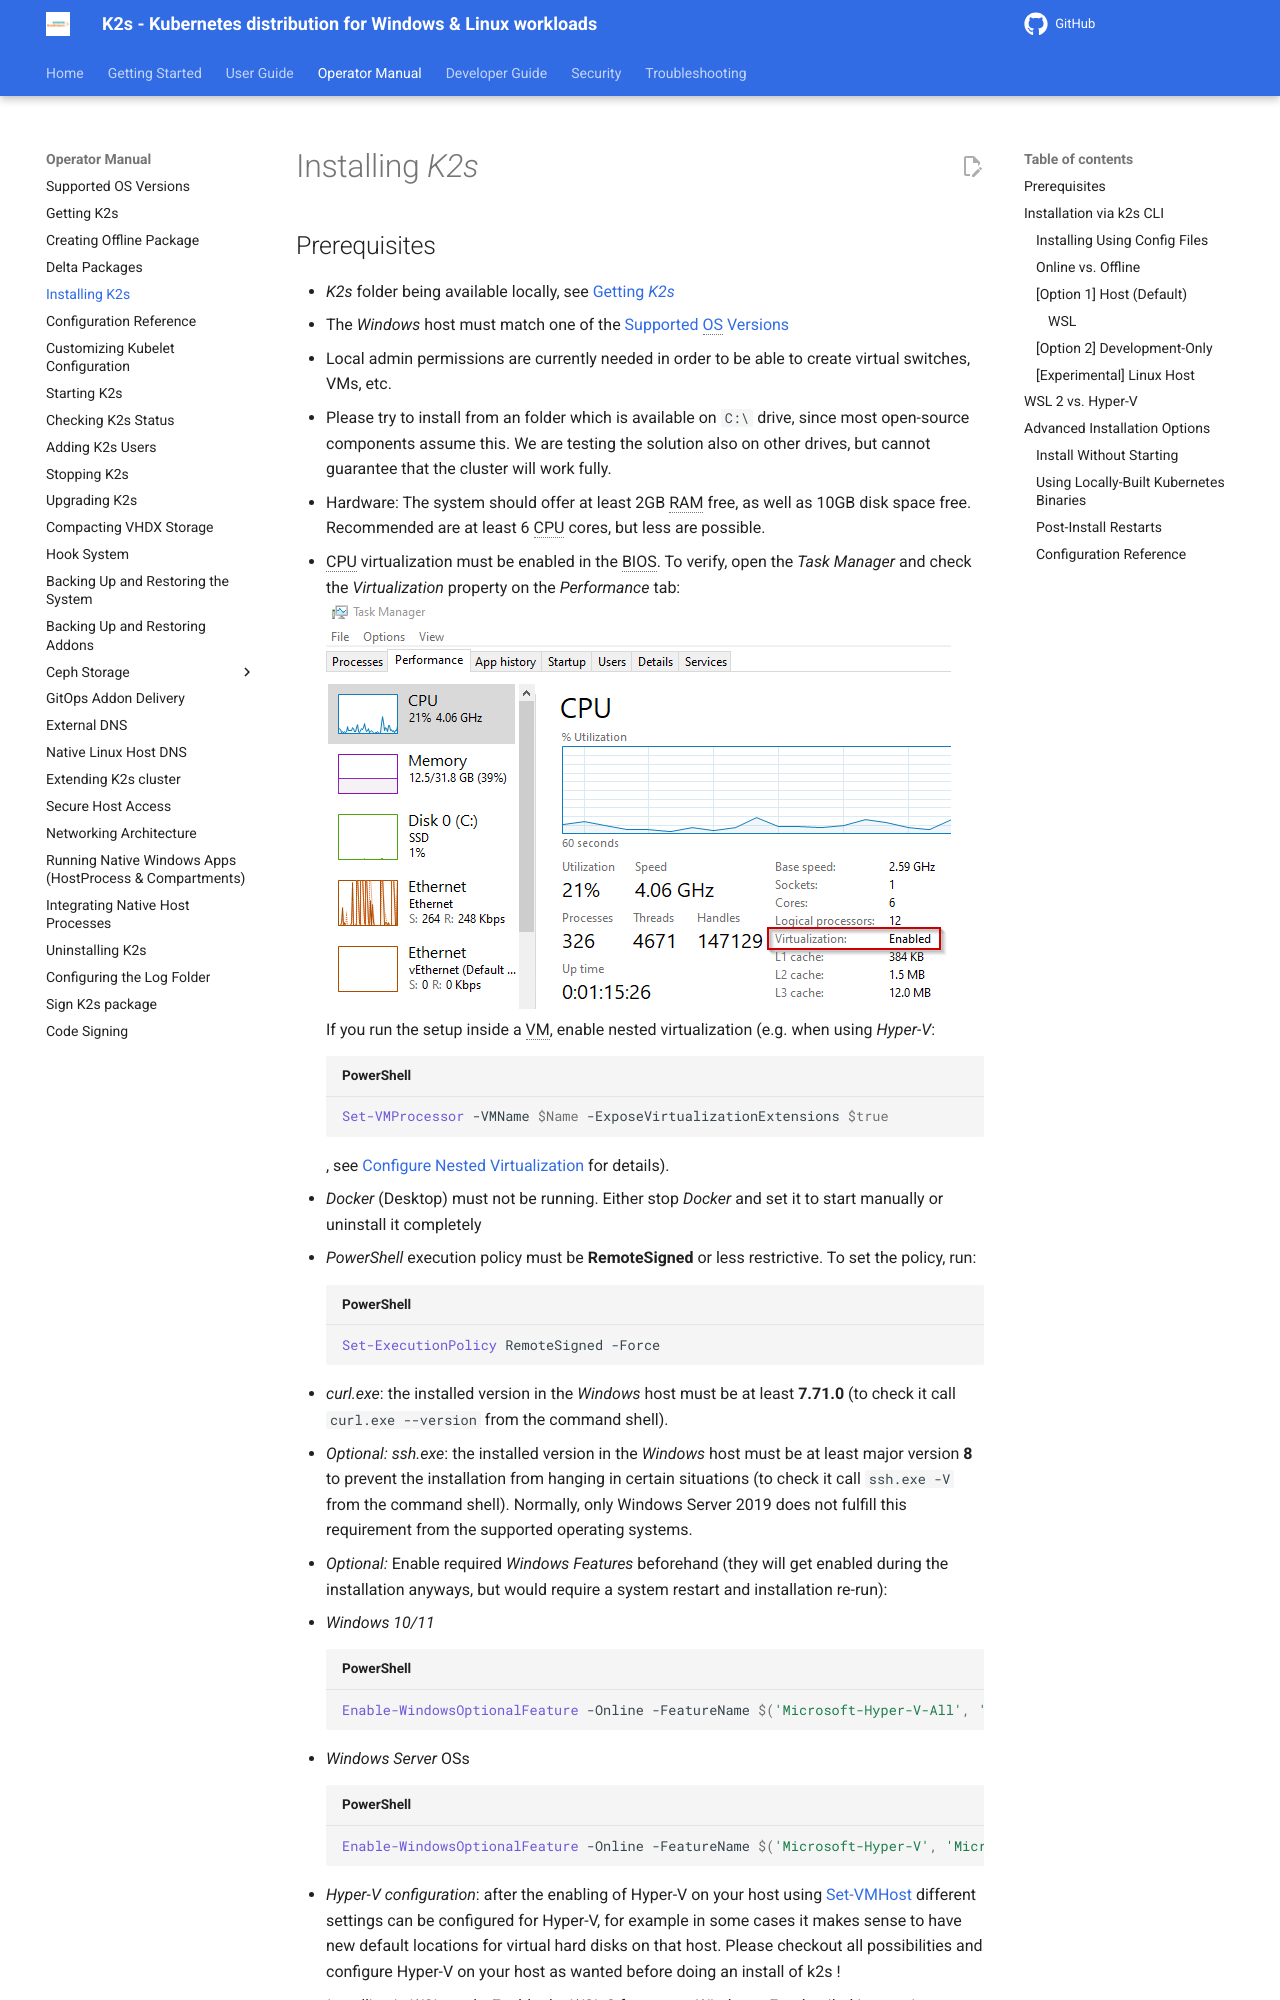

repository: Siemens-Healthineers/K2s · page: next/op-manual/installing-k2s/index.html · generator: mkdocs

<!--
SPDX-FileCopyrightText: © 2024 The K2s Authors
SPDX-License-Identifier: MIT
-->

# Installing *K2s*
## Prerequisites
- *K2s* folder being available locally, see [Getting *K2s*](getting-k2s.md)
- The *Windows* host must match one of the [Supported OS Versions](os-support.md)
- Local admin permissions are currently needed in order to be able to create virtual switches, VMs, etc.
- Please try to install from an folder which is available on `C:\` drive, since most open-source components assume this. We are testing the solution also on other drives, but cannot guarantee that the cluster will work fully.
- Hardware: The system should offer at least 2GB RAM free, as well as 10GB disk space free. Recommended are at least 6 CPU cores, but less are possible.
- CPU virtualization must be enabled in the BIOS. To verify, open the *Task Manager* and check the *Virtualization* property on the *Performance* tab:<br/>
 ![Check Virtualization](assets/check_virtualization.png)
 <br/>If you run the setup inside a VM, enable nested virtualization (e.g. when using *Hyper-V*:<br/>
 ```powershell
 Set-VMProcessor -VMName $Name -ExposeVirtualizationExtensions $true
 ```
 , see [Configure Nested Virtualization](https://learn.microsoft.com/en-us/virtualization/hyper-v-on-windows/user-guide/enable-nested-virtualization#configure-nested-virtualization){target="_blank"} for details).
- *Docker* (Desktop) must not be running. Either stop *Docker* and set it to start manually or uninstall it completely
- *PowerShell* execution policy must be **RemoteSigned** or less restrictive. To set the policy, run:
  ```powershell 
  Set-ExecutionPolicy RemoteSigned -Force
  ```
- *curl.exe*: the installed version in the *Windows* host must be at least **7.71.0** (to check it call `curl.exe --version` from the command shell).
- *Optional: ssh.exe*: the installed version in the *Windows* host must be at least major version **8** to prevent the installation from hanging in certain situations (to check it call `ssh.exe -V` from the command shell). Normally, only Windows Server 2019 does not fulfill this requirement from the supported operating systems.
- *Optional:* Enable required *Windows Features* beforehand (they will get enabled during the installation anyways, but would require a system restart and installation re-run):
  - *Windows 10/11*
    ```powershell
    Enable-WindowsOptionalFeature -Online -FeatureName $('Microsoft-Hyper-V-All', 'Microsoft-Hyper-V', 'Microsoft-Hyper-V-Tools-All', 'Microsoft-Hyper-V-Management-PowerShell', 'Microsoft-Hyper-V-Hypervisor', 'Microsoft-Hyper-V-Services', 'Microsoft-Hyper-V-Management-Clients', 'Containers', 'VirtualMachinePlatform') -All -NoRestart
    ``` 
  - *Windows Server* OSs
    ```powershell 
    Enable-WindowsOptionalFeature -Online -FeatureName $('Microsoft-Hyper-V', 'Microsoft-Hyper-V-Management-PowerShell', 'Containers', 'VirtualMachinePlatform') -All -NoRestart
    ``` 
- *Hyper-V configuration*: after the enabling of Hyper-V on your host using [Set-VMHost](https://learn.microsoft.com/en-us/powershell/module/hyper-v/set-vmhost) different settings can be configured for Hyper-V, for example in some cases it makes sense to have new default locations for virtual hard disks on that host. Please checkout all possibilities and configure Hyper-V on your host as wanted before doing an install of k2s !
